Photos from the image-classification dataset "alcohol" in the GitHub repository caglahuner/alcohol. Its 2 classes are: alcoholic, non alcoholic.

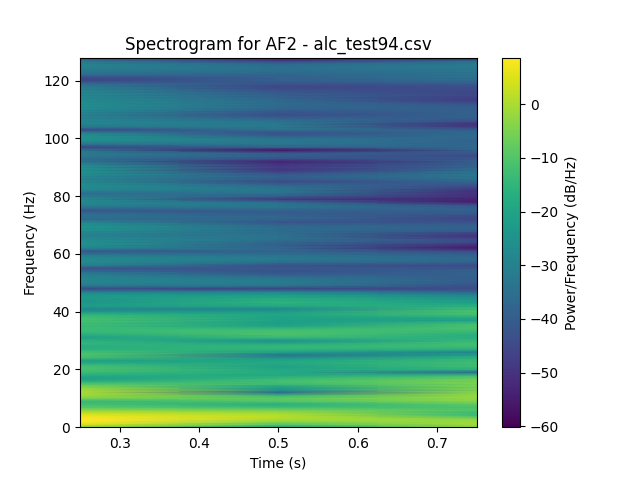
Label: alcoholic

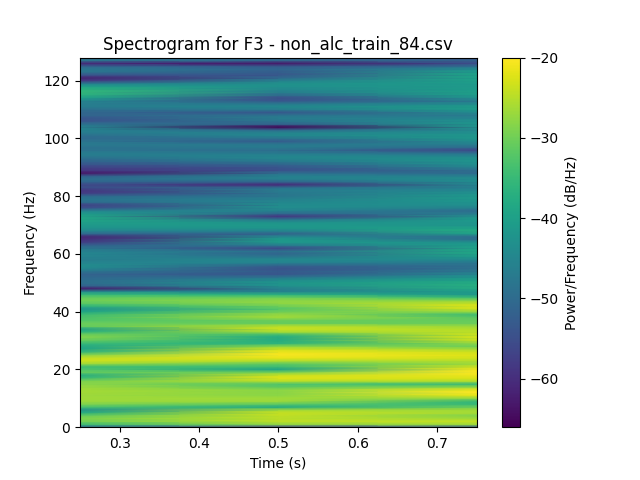
Label: non alcoholic

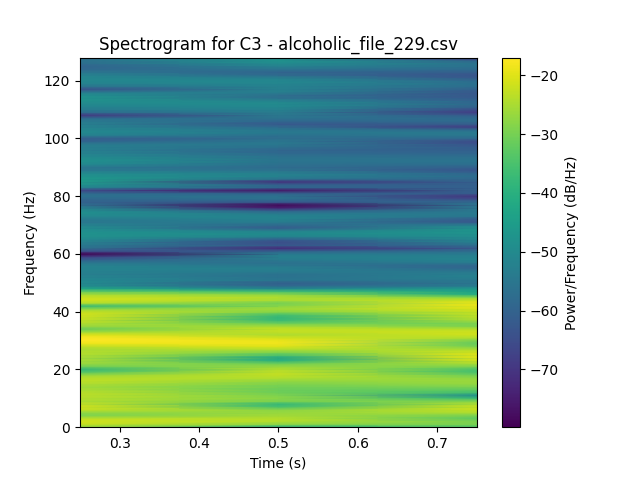
Label: alcoholic

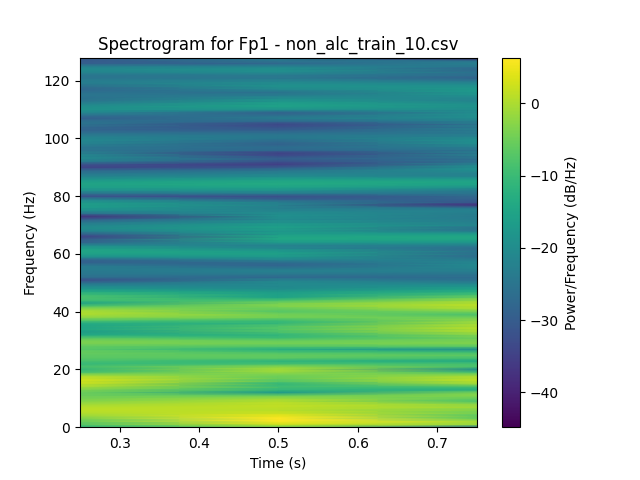
Label: non alcoholic

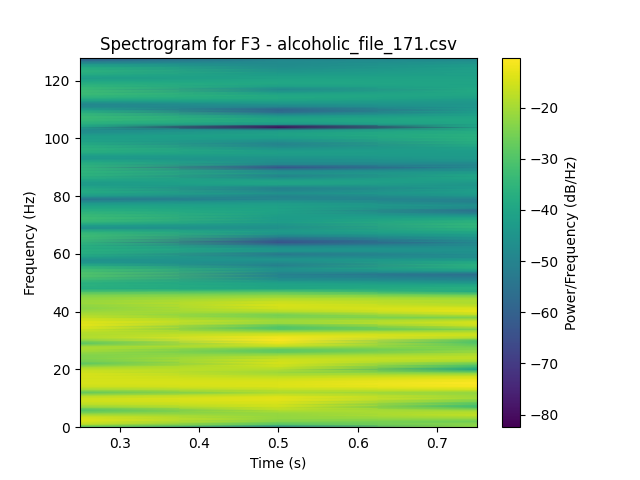
Label: alcoholic

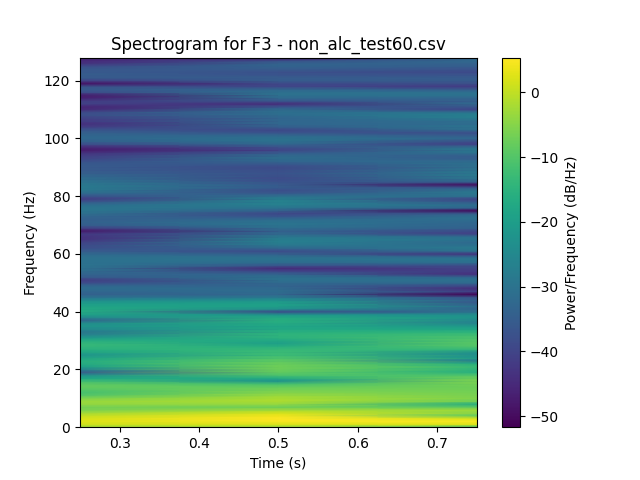
Label: non alcoholic
